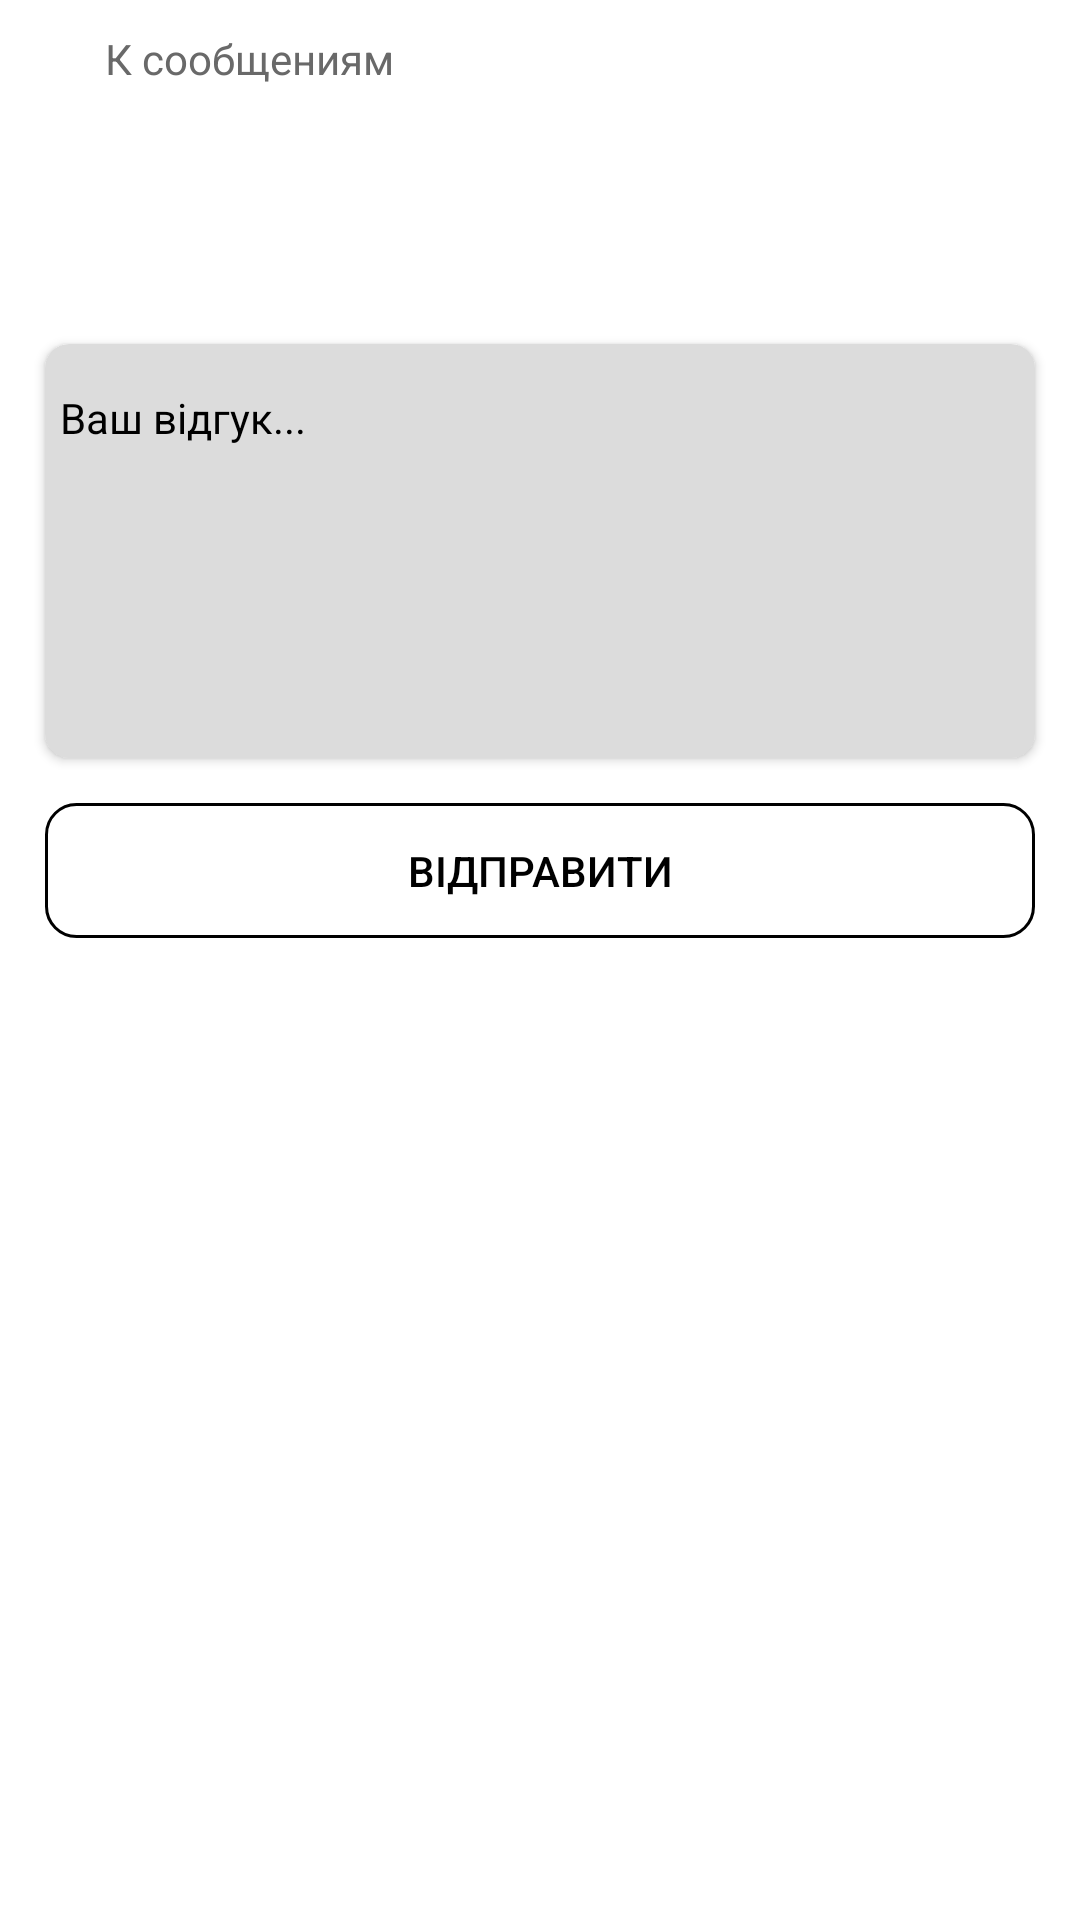

Reconstruct the res/layout file that produces this screen, plus the resources it refers to.
<!-- AndroidManifest.xml: application theme Theme.Busik -->
<!-- res/layout/fragment_left_review_about_passanger.xml -->
<?xml version="1.0" encoding="utf-8"?>
<LinearLayout xmlns:android="http://schemas.android.com/apk/res/android"
    xmlns:tools="http://schemas.android.com/tools"
    android:layout_width="match_parent"
    xmlns:app="http://schemas.android.com/apk/res-auto"
    android:orientation="vertical"
    android:layout_height="match_parent"
    tools:context=".Driver.Fragments.LeftReviewAboutPassangerFragment">


    <LinearLayout
        android:layout_width="match_parent"
        android:layout_height="wrap_content"
        android:layout_marginTop="10dp"
        android:layout_marginLeft="20dp"
        android:id="@+id/ll_back"
        android:orientation="horizontal">

        <ImageView
            android:layout_width="wrap_content"
            android:layout_height="wrap_content"
            android:layout_gravity="center_vertical"
            android:src="@drawable/arrow_back"/>

        <TextView
            android:layout_width="wrap_content"
            android:layout_height="wrap_content"
            android:text="К сообщениям"
            android:textSize="14sp"
            android:textColor="#696969"
            android:layout_marginLeft="15dp"/>

    </LinearLayout>

    <TextView
        android:layout_width="wrap_content"
        android:layout_height="wrap_content"
        android:id="@+id/tv_name_driver"
        android:textSize="16sp"
        android:textColor="#000"
        android:layout_gravity="center_horizontal"
        android:layout_marginTop="20dp"/>

    <TextView
        android:layout_width="wrap_content"
        android:layout_height="wrap_content"
        android:textSize="14sp"
        android:id="@+id/tv_name_trip"
        android:textColor="#606060"
        android:layout_gravity="center_horizontal"
        android:layout_marginTop="10dp"/>

    <androidx.cardview.widget.CardView
        app:cardBackgroundColor="#dcdcdc"
        app:cardCornerRadius="8dp"
        android:layout_marginTop="15dp"
        android:minHeight="138dp"
        android:layout_marginHorizontal="15dp"
        android:layout_width="match_parent"
        android:layout_height="wrap_content">


        <EditText
            android:layout_width="match_parent"
            android:layout_height="wrap_content"
            android:hint="Ваш відгук..."
            android:paddingLeft="5dp"
            android:layout_marginTop="15dp"
            android:id="@+id/et_review_text"
            android:layout_marginBottom="15dp"
            android:paddingRight="5dp"
            android:background="@null"
            android:textColor="#000"
            android:textColorHint="#000"
            android:textSize="14sp"/>

    </androidx.cardview.widget.CardView>

    <androidx.appcompat.widget.AppCompatButton
        android:layout_width="match_parent"
        android:layout_height="45dp"
        android:layout_marginHorizontal="15dp"
        android:id="@+id/cv_send_review"
        android:text="Відправити"
        android:textSize="14sp"
        android:background="@drawable/bg_btn_reg_log"
        android:textColor="#000"
        android:layout_gravity="center"
        android:layout_marginTop="15dp">



    </androidx.appcompat.widget.AppCompatButton>



</LinearLayout>
<!-- resources referenced by this layout -->
<resources>
  <!-- drawable bg_btn_reg_log (drawable) -->
  <?xml version="1.0" encoding="utf-8"?>
  <selector
      xmlns:android="http://schemas.android.com/apk/res/android">
      <item>
          <shape>
              <stroke
                  android:color="#000"
                  android:width="1dp"
                  />
              <solid android:color="@android:color/transparent"/>
              <corners android:bottomRightRadius="10dp"
                  android:bottomLeftRadius="10dp"
                  android:topLeftRadius="10dp"
                  android:topRightRadius="10dp"/>
          </shape>
      </item>
  </selector>
  <style name="Theme.Busik" parent="Theme.MaterialComponents.Light.NoActionBar">
          
          <item name="colorPrimary">@color/purple_500</item>
          <item name="colorPrimaryVariant">@color/purple_700</item>
          <item name="colorOnPrimary">@color/white</item>
          
          <item name="colorSecondary">@color/teal_200</item>
          <item name="colorSecondaryVariant">@color/teal_700</item>
          <item name="colorOnSecondary">@color/black</item>
          
          <item name="android:statusBarColor" tools:targetApi="l">?attr/colorPrimaryVariant</item>
          
      </style>
  <color name="purple_500">#FF6200EE</color>
  <color name="purple_700">#FF3700B3</color>
  <color name="white">#FFFFFFFF</color>
  <color name="teal_200">#FF03DAC5</color>
  <color name="teal_700">#FF018786</color>
  <color name="black">#FF000000</color>
</resources>
